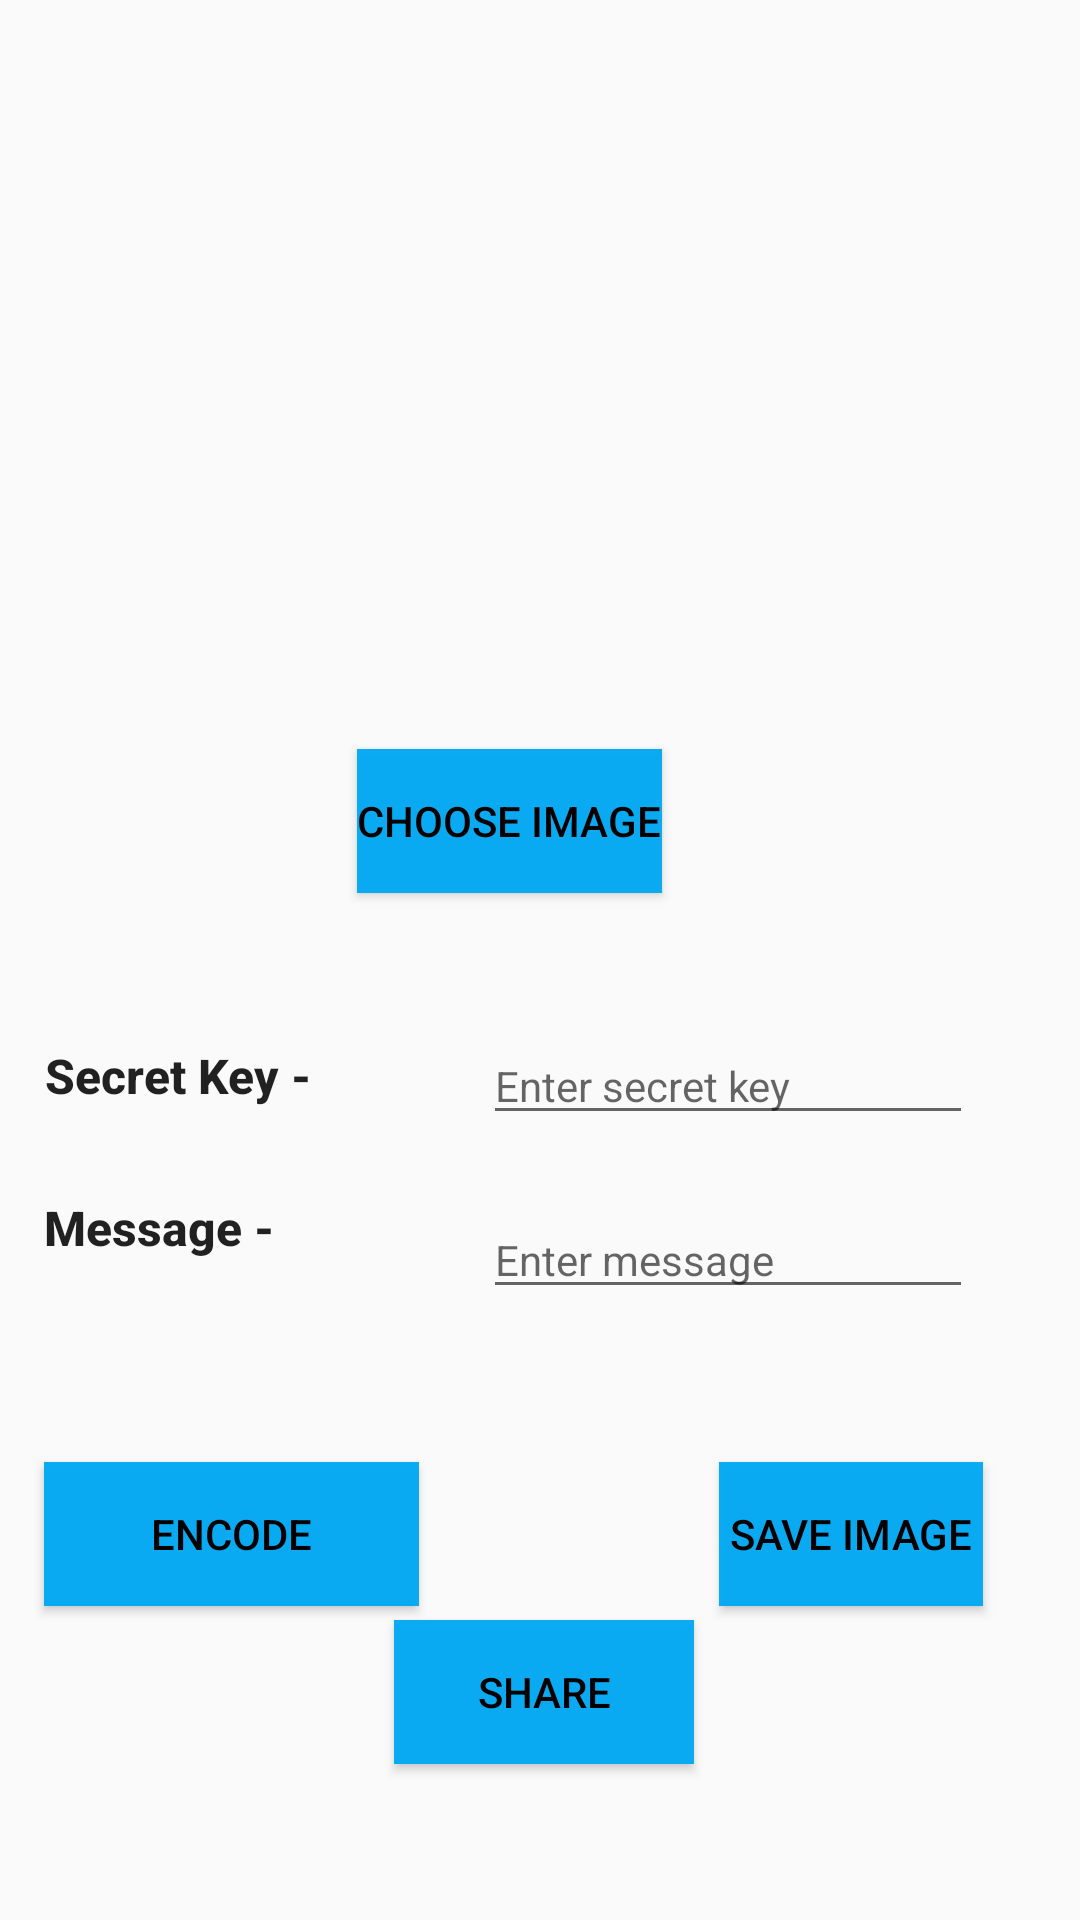

Reconstruct the res/layout file that produces this screen, plus the resources it refers to.
<!-- AndroidManifest.xml: application theme Theme.SmartStegno -->
<!-- res/layout/activity_encode.xml -->
<?xml version="1.0" encoding="utf-8"?>
<androidx.constraintlayout.widget.ConstraintLayout xmlns:app="http://schemas.android.com/apk/res-auto"
    xmlns:tools="http://schemas.android.com/tools"
    android:layout_height="match_parent"
    android:layout_width="match_parent"
    android:layout_margin="16dp"
    xmlns:android="http://schemas.android.com/apk/res/android" >

    <ImageView
        android:id="@+id/imageview"
        android:layout_width="200dp"
        android:layout_height="200dp"
        android:layout_alignParentTop="true"
        android:layout_centerHorizontal="true"
        app:layout_constraintBottom_toBottomOf="parent"
        app:layout_constraintEnd_toEndOf="parent"
        app:layout_constraintHorizontal_bias="0.497"
        app:layout_constraintStart_toStartOf="parent"
        app:layout_constraintTop_toTopOf="parent"
        app:layout_constraintVertical_bias="0.112" />

    <Button
        android:id="@+id/choose_image_button"
        android:layout_width="wrap_content"
        android:layout_height="wrap_content"
        android:layout_centerHorizontal="true"
        android:layout_centerVertical="true"
        android:text="Choose Image"
        android:background="@color/colorAccent"
        android:textColor="@color/black"
        app:layout_constraintBottom_toBottomOf="parent"
        app:layout_constraintEnd_toEndOf="parent"
        app:layout_constraintHorizontal_bias="0.461"
        app:layout_constraintStart_toStartOf="parent"
        app:layout_constraintTop_toTopOf="parent"
        app:layout_constraintVertical_bias="0.422" />

    <TextView
        android:id="@+id/textView"
        android:layout_width="wrap_content"
        android:layout_height="wrap_content"
        android:layout_below="@+id/choose_image_button"
        android:layout_toStartOf="@+id/choose_image_button"
        android:text="Message - "
        android:textAlignment="center"
        android:textAllCaps="false"
        android:textAppearance="@style/TextAppearance.AppCompat.Button"
        android:textSize="16sp"
        android:textStyle="bold"
        app:layout_constraintBottom_toBottomOf="parent"
        app:layout_constraintEnd_toEndOf="parent"
        app:layout_constraintHorizontal_bias="0.053"
        app:layout_constraintStart_toStartOf="parent"
        app:layout_constraintTop_toTopOf="parent"
        app:layout_constraintVertical_bias="0.644" />

    <TextView
        android:id="@+id/textView2"
        android:layout_width="wrap_content"
        android:layout_height="wrap_content"
        android:layout_below="@+id/message"
        android:layout_alignStart="@+id/textView"
        android:text="Secret Key - "
        android:textAlignment="center"
        android:textAllCaps="false"
        android:textAppearance="@style/TextAppearance.AppCompat.Button"
        android:textSize="16sp"
        android:textStyle="bold"
        app:layout_constraintBottom_toBottomOf="parent"
        app:layout_constraintEnd_toEndOf="parent"
        app:layout_constraintHorizontal_bias="0.055"
        app:layout_constraintStart_toStartOf="parent"
        app:layout_constraintTop_toTopOf="parent"
        app:layout_constraintVertical_bias="0.562" />

    <EditText
        android:id="@+id/secret_key"
        android:layout_width="wrap_content"
        android:layout_height="wrap_content"
        android:layout_alignBaseline="@+id/textView2"
        android:layout_alignBottom="@+id/textView2"
        android:layout_alignParentEnd="true"
        android:ems="10"
        android:hint="Enter secret key"
        android:inputType="textPassword"
        android:textSize="14sp"
        app:layout_constraintBottom_toBottomOf="parent"
        app:layout_constraintEnd_toEndOf="parent"
        app:layout_constraintHorizontal_bias="0.818"
        app:layout_constraintStart_toStartOf="parent"
        app:layout_constraintTop_toTopOf="parent"
        app:layout_constraintVertical_bias="0.567" />

    <EditText
        android:id="@+id/message"
        android:layout_width="wrap_content"
        android:layout_height="wrap_content"
        android:layout_alignStart="@+id/secret_key"
        android:layout_alignTop="@+id/textView"
        android:ems="10"
        android:hint="Enter message"
        android:inputType="textPersonName"
        android:textSize="14sp"
        app:layout_constraintBottom_toBottomOf="parent"
        app:layout_constraintEnd_toEndOf="parent"
        app:layout_constraintHorizontal_bias="0.818"
        app:layout_constraintStart_toStartOf="parent"
        app:layout_constraintTop_toTopOf="parent"
        app:layout_constraintVertical_bias="0.663" />

    <Button
        android:id="@+id/encode_button"
        android:layout_width="125dp"
        android:layout_height="wrap_content"
        android:layout_alignParentBottom="true"
        android:layout_toStartOf="@+id/secret_key"
        android:text="Encode"
        android:background="@color/colorAccent"
        android:textColor="@color/black"
        android:textAlignment="center"
        android:textSize="14dp"
        app:layout_constraintBottom_toBottomOf="parent"
        app:layout_constraintEnd_toEndOf="parent"
        app:layout_constraintHorizontal_bias="0.062"
        app:layout_constraintStart_toStartOf="parent"
        app:layout_constraintTop_toTopOf="parent"
        app:layout_constraintVertical_bias="0.823" />

    <Button
        android:id="@+id/save_image_button"
        android:layout_width="wrap_content"
        android:layout_height="wrap_content"
        android:layout_alignTop="@+id/encode_button"
        android:layout_alignEnd="@+id/secret_key"
        android:text="Save Image"
        android:background="@color/colorAccent"
        android:textColor="@color/black"
        app:layout_constraintBottom_toBottomOf="parent"
        app:layout_constraintEnd_toEndOf="parent"
        app:layout_constraintHorizontal_bias="0.881"
        app:layout_constraintStart_toStartOf="parent"
        app:layout_constraintTop_toTopOf="parent"
        app:layout_constraintVertical_bias="0.823" />

    <TextView
        android:id="@+id/whether_encoded"
        android:layout_width="70dp"
        android:layout_height="wrap_content"
        android:layout_alignParentStart="true"
        android:layout_alignParentTop="true"
        android:textStyle="bold"
        app:layout_constraintBottom_toBottomOf="parent"
        app:layout_constraintEnd_toEndOf="parent"
        app:layout_constraintHorizontal_bias="0.051"
        app:layout_constraintStart_toStartOf="parent"
        app:layout_constraintTop_toTopOf="parent"
        app:layout_constraintVertical_bias="0.138" />

    <Button
        android:id="@+id/button"
        android:layout_width="100dp"
        android:layout_height="48dp"
        android:layout_alignTop="@+id/save_image_button"
        android:layout_alignEnd="@+id/secret_key"
        android:text="Share"
        android:background="@color/colorAccent"
        android:textColor="@color/black"
        app:layout_constraintBottom_toBottomOf="parent"
        app:layout_constraintEnd_toEndOf="parent"
        app:layout_constraintHorizontal_bias="0.505"
        app:layout_constraintStart_toStartOf="parent"
        app:layout_constraintTop_toTopOf="parent"
        app:layout_constraintVertical_bias="0.912" />

</androidx.constraintlayout.widget.ConstraintLayout>
<!-- resources referenced by this layout -->
<resources>
  <color name="black">#FF000000</color>
  <color name="colorAccent">#F503A9F4</color>
  <style name="Theme.SmartStegno" parent="Theme.AppCompat.Light.NoActionBar">
          
          <item name="colorPrimary">@color/holo_blue_dark</item>
          <item name="colorPrimaryVariant">@color/purple_700</item>
          <item name="colorOnPrimary">@color/white</item>
          
          <item name="colorSecondary">@color/teal_200</item>
          <item name="colorSecondaryVariant">@color/teal_700</item>
          <item name="colorOnSecondary">@color/black</item>
          
          <item name="android:statusBarColor" tools:targetApi="l">?attr/colorPrimaryVariant</item>
          
  
      </style>
  <color name="holo_blue_dark">#3F51B5</color>
  <color name="purple_700">#9067D8</color>
  <color name="white">#FFFFFFFF</color>
  <color name="teal_200">#00BCD4</color>
  <color name="teal_700">#FBA207</color>
</resources>
